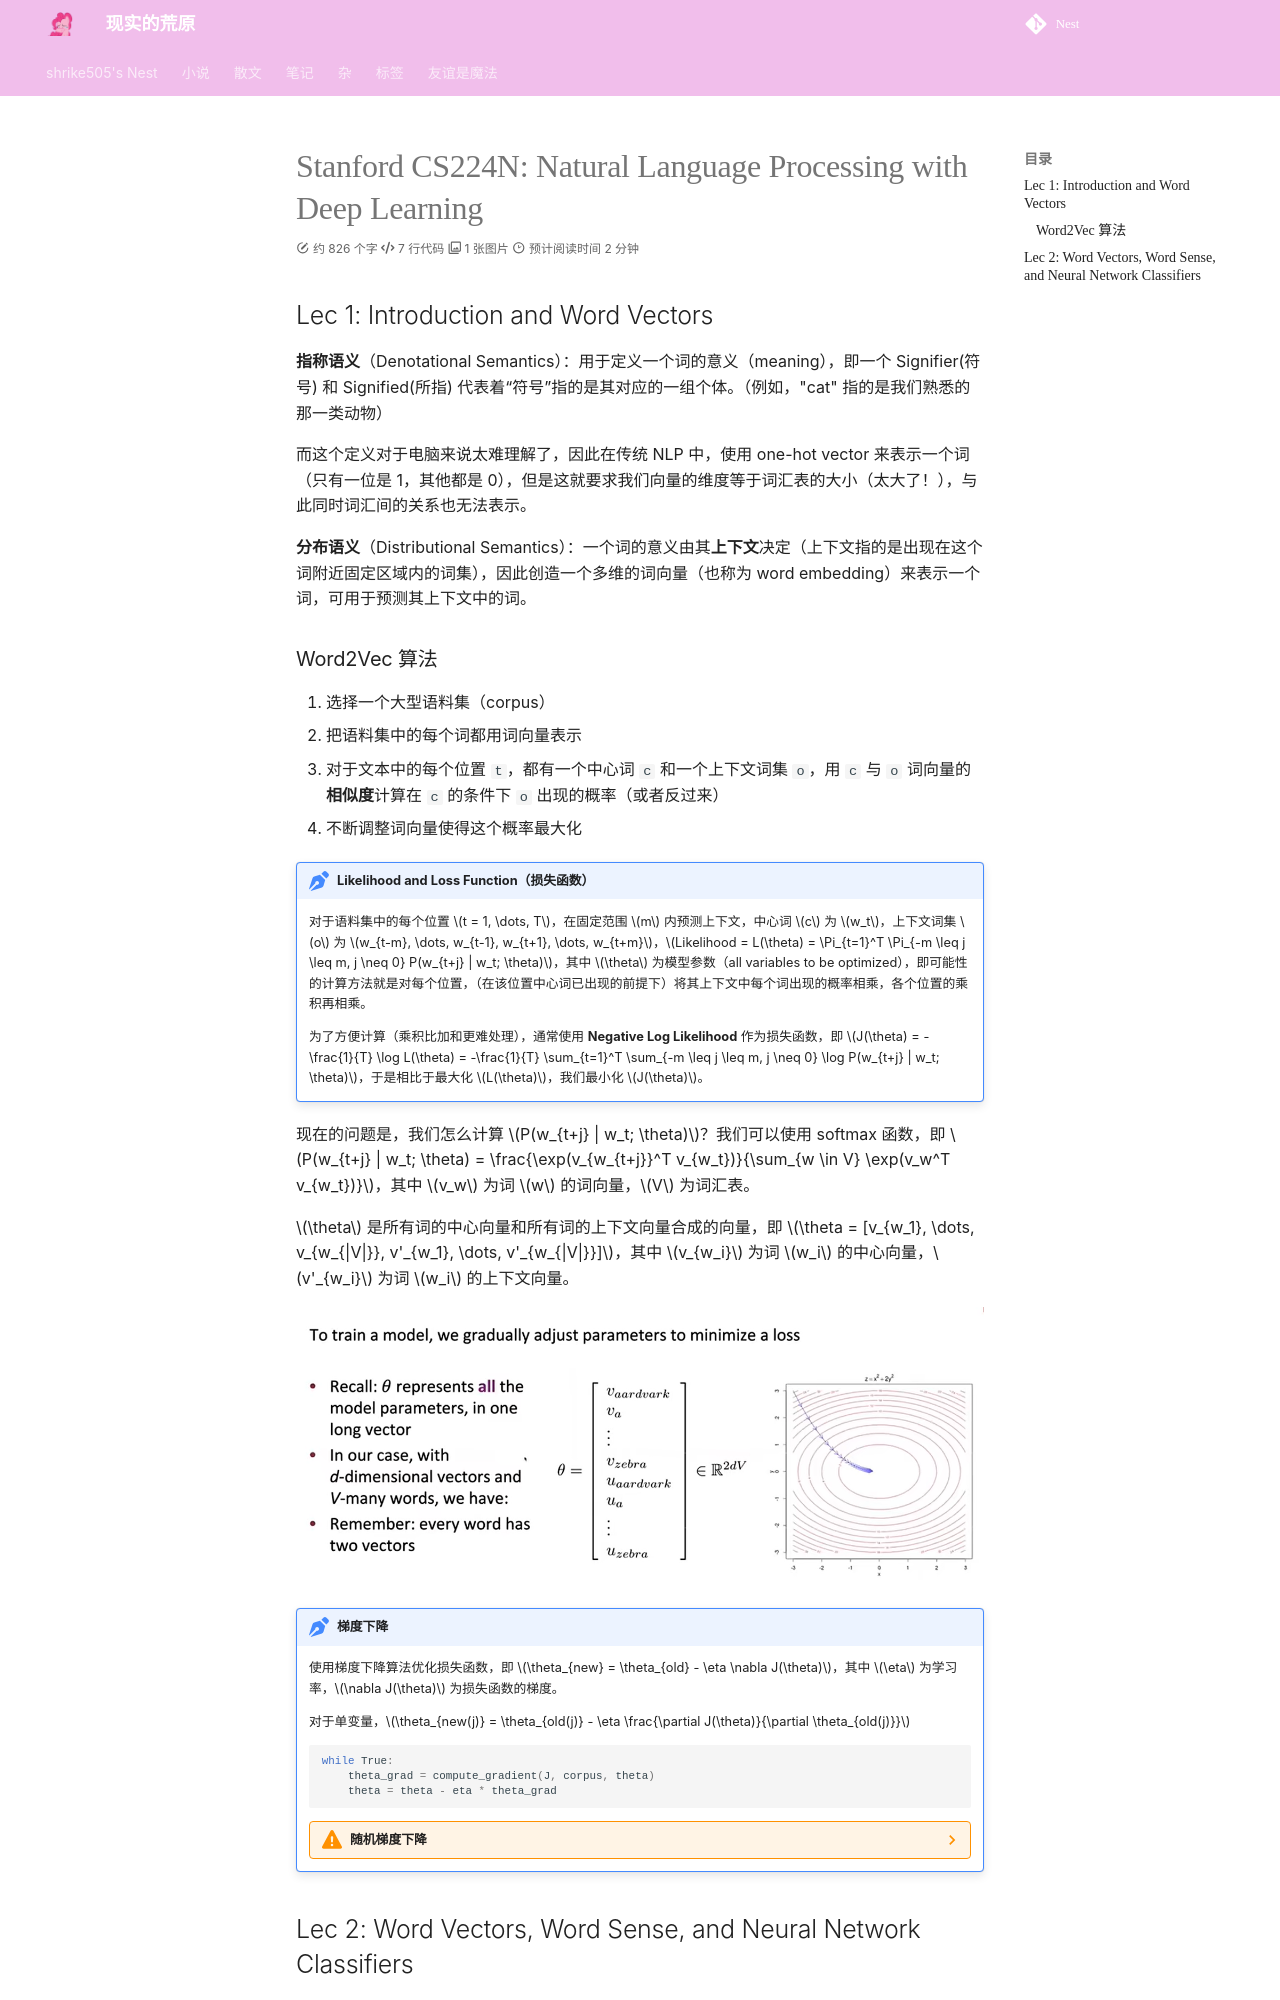

repository: shrike-505/Nest · page: notes/AI/NLP/CS224N/index.html · generator: mkdocs

---
    comments: true
 
---

# Stanford CS224N: Natural Language Processing with Deep Learning

## Lec 1: Introduction and Word Vectors

**指称语义**（Denotational Semantics）：用于定义一个词的意义（meaning），即一个 Signifier(符号) 和 Signified(所指) 代表着“符号”指的是其对应的一组个体。（例如，"cat" 指的是我们熟悉的那一类动物）

而这个定义对于电脑来说太难理解了，因此在传统 NLP 中，使用 one-hot vector 来表示一个词（只有一位是 1，其他都是 0），但是这就要求我们向量的维度等于词汇表的大小（太大了！），与此同时词汇间的关系也无法表示。

**分布语义**（Distributional Semantics）：一个词的意义由其**上下文**决定（上下文指的是出现在这个词附近固定区域内的词集），因此创造一个多维的词向量（也称为 word embedding）来表示一个词，可用于预测其上下文中的词。
